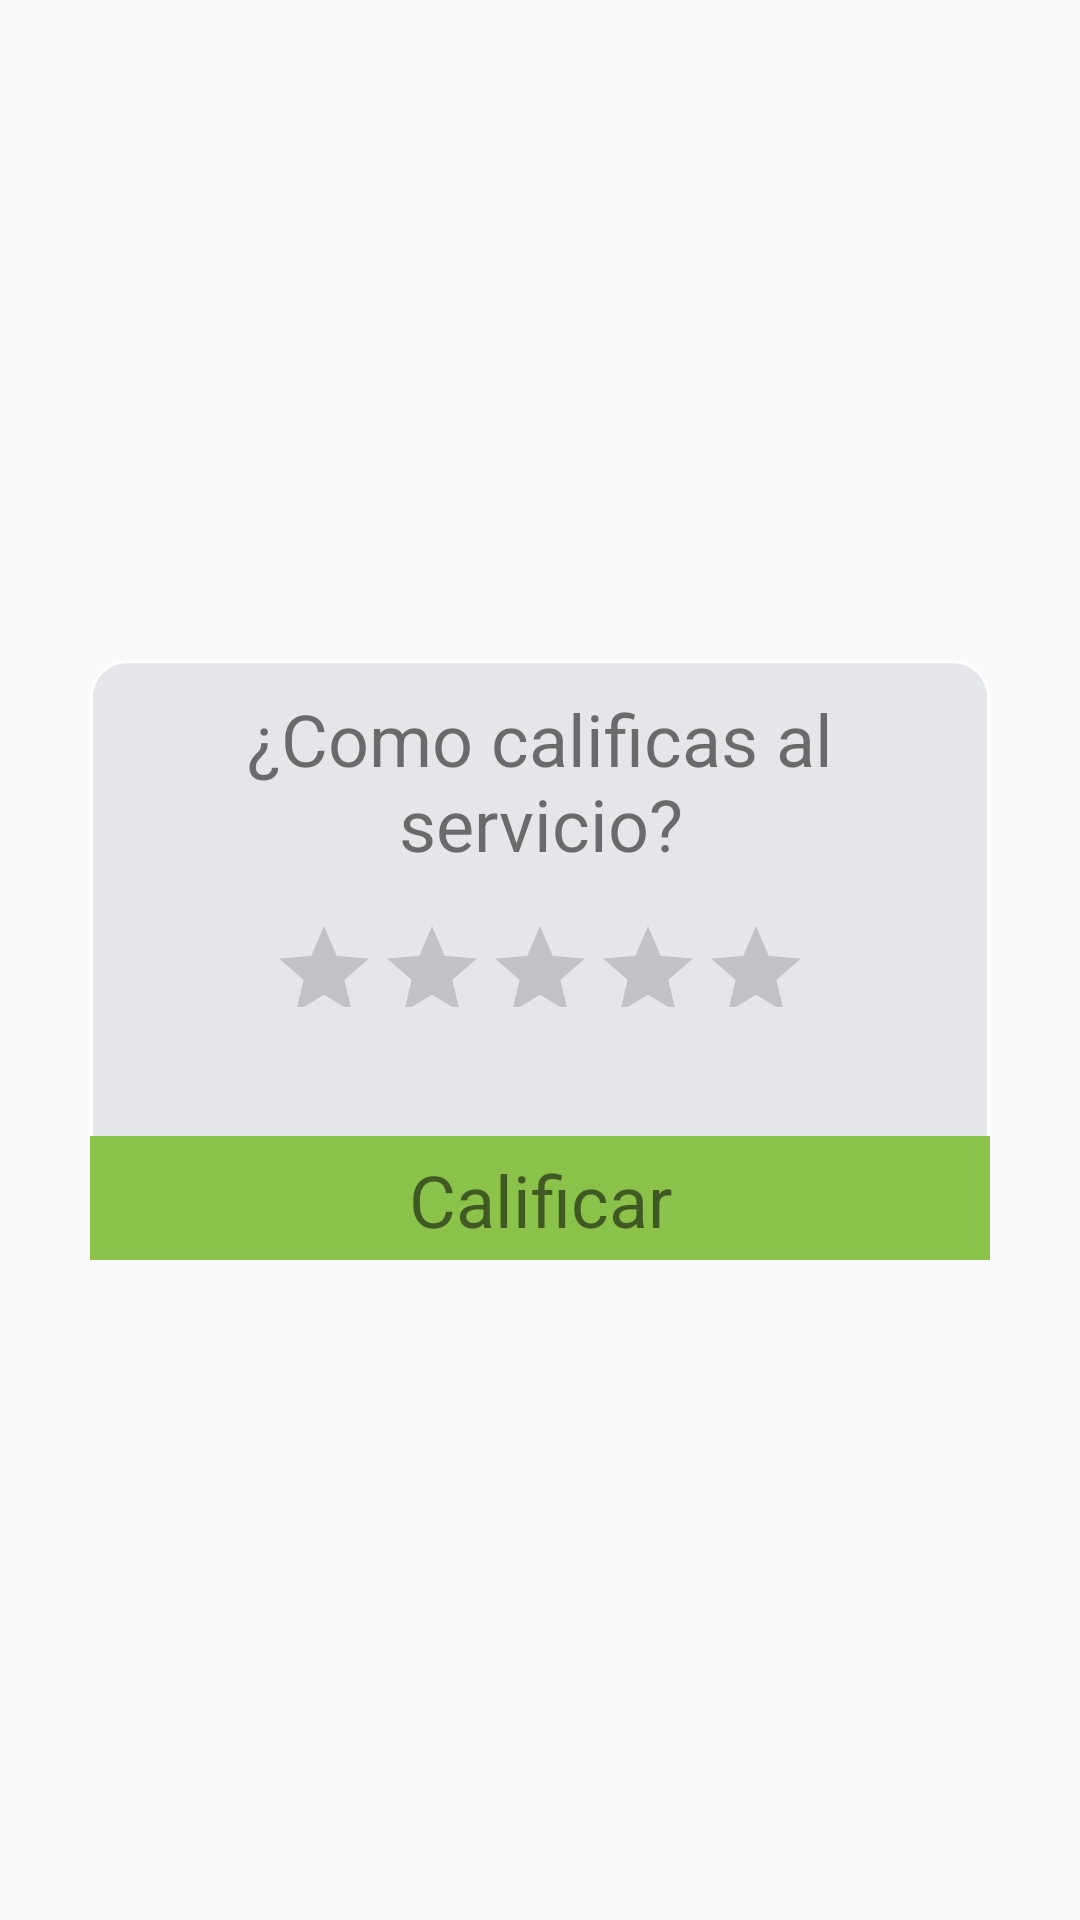

Layout XML and referenced resources for this Android screen:
<!-- AndroidManifest.xml: application theme AppTheme -->
<!-- res/layout/layout_dialog.xml -->
<?xml version="1.0" encoding="utf-8"?>
<RelativeLayout xmlns:android="http://schemas.android.com/apk/res/android"
    android:layout_width="match_parent" android:layout_height="match_parent">

    <LinearLayout
        android:layout_width="300dp"
        android:layout_height="200dp"
        android:orientation="vertical"
        android:layout_centerHorizontal="true"
        android:layout_centerVertical="true"
        android:background="@drawable/backwithborder">
        <TextView
            android:id="@+id/tvi_dialog_ques"
            android:layout_width="wrap_content"
            android:text="¿Como calificas al servicio?"
            android:textSize="24sp"
            android:textAlignment="center"
            android:layout_marginTop="10dp"
            android:layout_marginStart="5dp"
            android:layout_marginEnd="5dp"
            android:layout_gravity="center_horizontal"
            android:layout_height="wrap_content"/>

        <RatingBar
            android:id="@+id/ratingBar_calificar"
            style="@style/Widget.AppCompat.RatingBar.Indicator"
            android:layout_width="wrap_content"
            android:layout_height="30dp"
            android:layout_gravity="center_vertical|center_horizontal"
            android:layout_marginTop="15dp"
            android:indeterminate="false"
            android:isIndicator="false"
            android:numStars="5"
 />

        <View
            android:layout_width="wrap_content"
            android:layout_height="43dp"/>
        <TextView
            android:id="@+id/tvi_dialog_calificar"
            android:layout_width="match_parent"
            android:layout_height="wrap_content"
            android:layout_gravity="bottom|center_horizontal"
            android:background="#8BC34A"
            android:backgroundTint="#8BC34A"
            android:paddingTop="5dp"
            android:paddingBottom="5dp"
            android:text="Calificar"
            android:textAlignment="center"
            android:textSize="24sp" />
    </LinearLayout>
</RelativeLayout>
<!-- resources referenced by this layout -->
<resources>
  <!-- drawable backwithborder (drawable) -->
  <?xml version="1.0" encoding="utf-8"?>
  <shape xmlns:android="http://schemas.android.com/apk/res/android"
      android:shape="rectangle">
      <solid android:color="#E4E6E9" />
      <corners android:radius="12dp" />
      <stroke android:width="1dip" android:color="#ffffff" />
  
  </shape>
  <style name="AppTheme" parent="Theme.AppCompat.Light.DarkActionBar">
          
          <item name="colorPrimary">@color/colorPrimary</item>
          <item name="colorPrimaryDark">@color/colorPrimaryDark</item>
          <item name="colorAccent">@color/colorAccent</item>
          <item name="windowActionBar">false</item>
          <item name="windowNoTitle">true</item>
      </style>
  <color name="colorPrimary">#008577</color>
  <color name="colorPrimaryDark">#00574B</color>
  <color name="colorAccent">#D81B60</color>
</resources>
